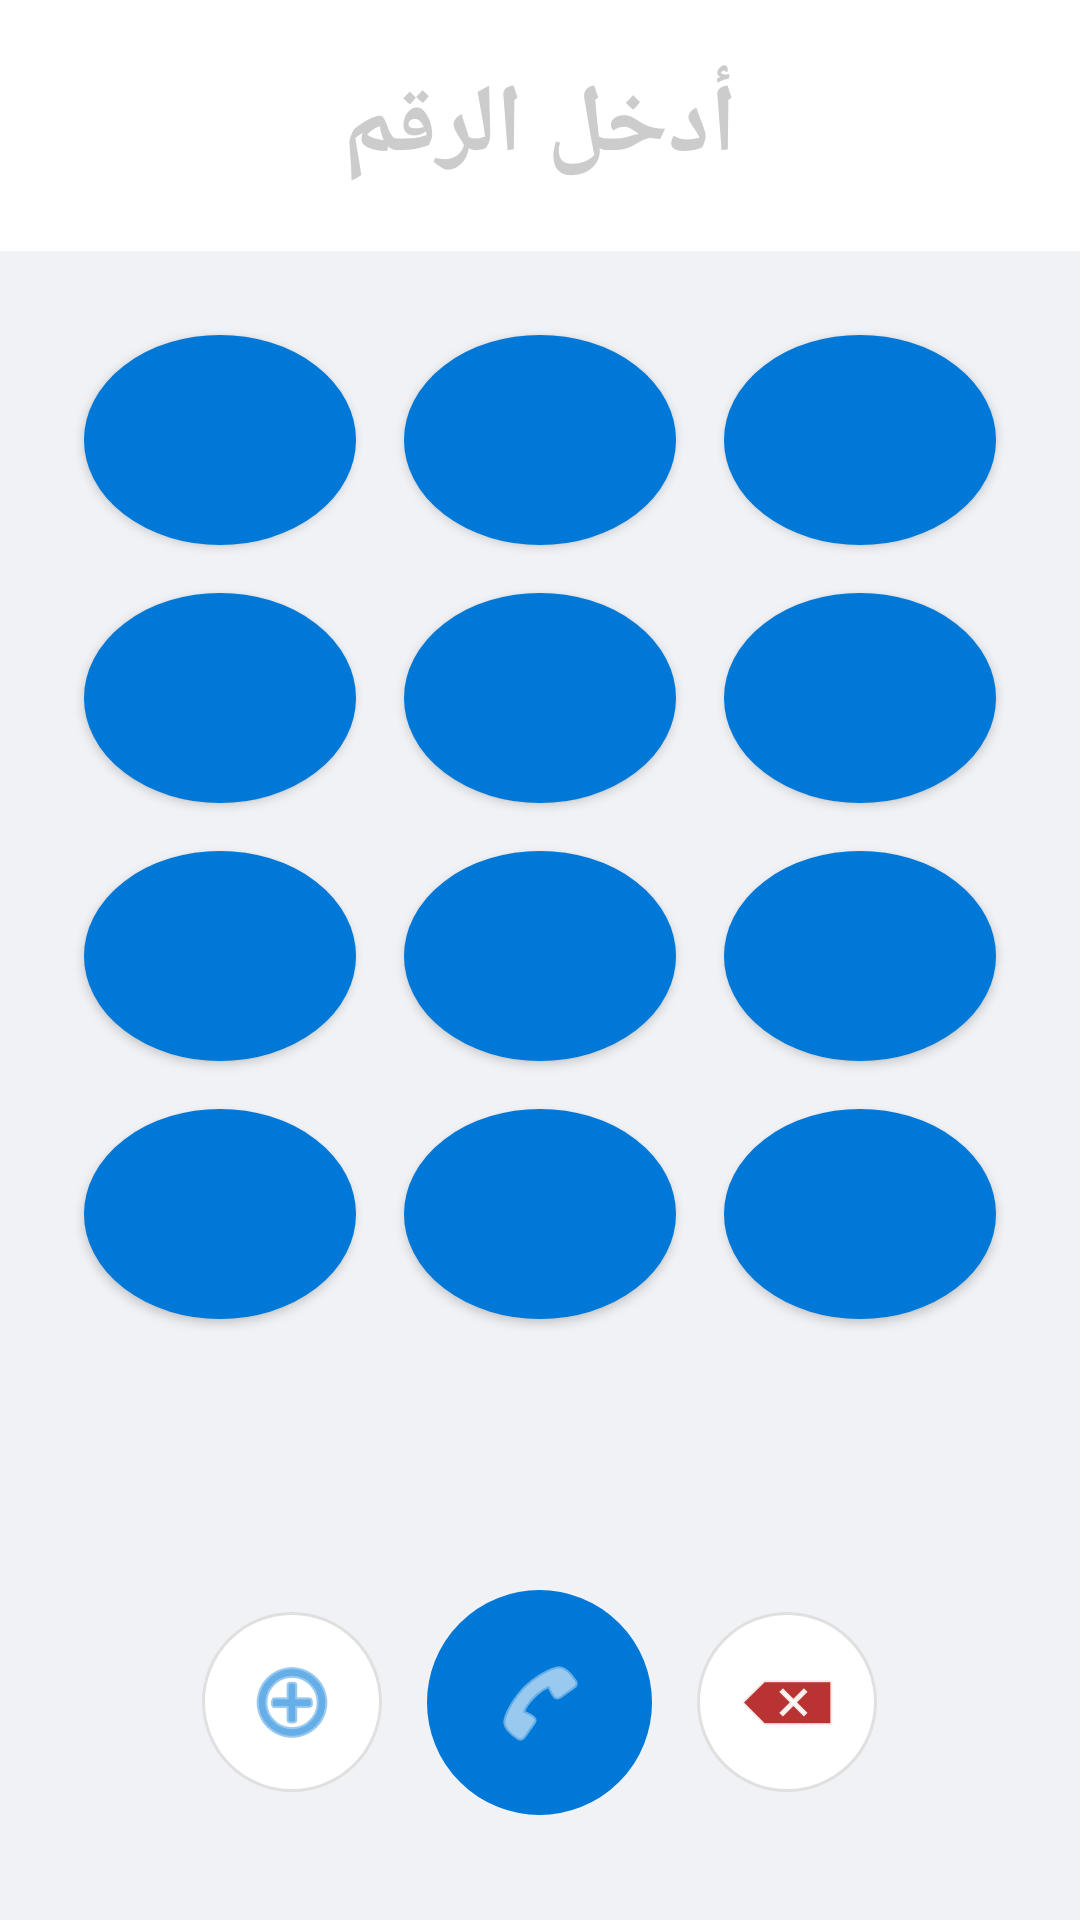

The Android layout XML behind this screen, and the referenced resources:
<!-- AndroidManifest.xml: application theme Theme.AbuAlZahra -->
<!-- res/layout/fragment_dialer.xml -->
<?xml version="1.0" encoding="utf-8"?>
<LinearLayout xmlns:android="http://schemas.android.com/apk/res/android"
    android:layout_width="match_parent"
    android:layout_height="match_parent"
    android:orientation="vertical"
    android:background="@color/bg_color">

    
    <LinearLayout
        android:layout_width="match_parent"
        android:layout_height="wrap_content"
        android:orientation="vertical"
        android:background="@color/white"
        android:padding="20dp"
        android:gravity="center">

        <TextView
            android:id="@+id/tvNumber"
            android:layout_width="match_parent"
            android:layout_height="wrap_content"
            android:text=""
            android:textSize="32sp"
            android:textColor="@color/colorPrimary"
            android:textStyle="bold"
            android:gravity="center"
            android:hint="أدخل الرقم"
            android:textColorHint="#CCCCCC"/>
    </LinearLayout>

    
    <GridLayout
        android:layout_width="match_parent"
        android:layout_height="0dp"
        android:layout_weight="1"
        android:columnCount="3"
        android:alignmentMode="alignMargins"
        android:padding="20dp">

        
        
        <Button android:text="1" android:onClick="onDialClick"
            android:layout_width="0dp" android:layout_height="70dp" android:layout_columnWeight="1" android:layout_margin="8dp"
            style="@style/KeypadButton"/>
        
        <Button android:text="2" android:onClick="onDialClick"
            android:layout_width="0dp" android:layout_height="70dp" android:layout_columnWeight="1" android:layout_margin="8dp"
            style="@style/KeypadButton"/>
        
        <Button android:text="3" android:onClick="onDialClick"
            android:layout_width="0dp" android:layout_height="70dp" android:layout_columnWeight="1" android:layout_margin="8dp"
            style="@style/KeypadButton"/>
        
        <Button android:text="4" android:onClick="onDialClick"
            android:layout_width="0dp" android:layout_height="70dp" android:layout_columnWeight="1" android:layout_margin="8dp"
            style="@style/KeypadButton"/>
        
        <Button android:text="5" android:onClick="onDialClick"
            android:layout_width="0dp" android:layout_height="70dp" android:layout_columnWeight="1" android:layout_margin="8dp"
            style="@style/KeypadButton"/>
        
        <Button android:text="6" android:onClick="onDialClick"
            android:layout_width="0dp" android:layout_height="70dp" android:layout_columnWeight="1" android:layout_margin="8dp"
            style="@style/KeypadButton"/>
        
        <Button android:text="7" android:onClick="onDialClick"
            android:layout_width="0dp" android:layout_height="70dp" android:layout_columnWeight="1" android:layout_margin="8dp"
            style="@style/KeypadButton"/>
        
        <Button android:text="8" android:onClick="onDialClick"
            android:layout_width="0dp" android:layout_height="70dp" android:layout_columnWeight="1" android:layout_margin="8dp"
            style="@style/KeypadButton"/>
        
        <Button android:text="9" android:onClick="onDialClick"
            android:layout_width="0dp" android:layout_height="70dp" android:layout_columnWeight="1" android:layout_margin="8dp"
            style="@style/KeypadButton"/>
        
        <Button android:text="*" android:onClick="onDialClick"
            android:layout_width="0dp" android:layout_height="70dp" android:layout_columnWeight="1" android:layout_margin="8dp"
            style="@style/KeypadButton"/>
        
        <Button android:text="0" android:onClick="onDialClick"
            android:layout_width="0dp" android:layout_height="70dp" android:layout_columnWeight="1" android:layout_margin="8dp"
            style="@style/KeypadButton"/>
        
        <Button android:text="#" android:onClick="onDialClick"
            android:layout_width="0dp" android:layout_height="70dp" android:layout_columnWeight="1" android:layout_margin="8dp"
            style="@style/KeypadButton"/>
    </GridLayout>

    
    <LinearLayout
        android:layout_width="match_parent"
        android:layout_height="wrap_content"
        android:gravity="center"
        android:paddingBottom="20dp"
        android:orientation="horizontal">

        <ImageButton
            android:layout_width="60dp"
            android:layout_height="60dp"
            android:background="@drawable/bg_key_circle"
            android:src="@android:drawable/ic_menu_add"
            android:tint="@color/colorPrimary"/>

        <ImageButton
            android:id="@+id/btnCall"
            android:layout_width="75dp"
            android:layout_height="75dp"
            android:layout_margin="15dp"
            android:background="@drawable/bg_key_circle"
            android:backgroundTint="@color/colorPrimary"
            android:src="@android:drawable/ic_menu_call"
            android:tint="@color/white"/>

        <ImageButton
            android:id="@+id/btnDelete"
            android:layout_width="60dp"
            android:layout_height="60dp"
            android:background="@drawable/bg_key_circle"
            android:src="@android:drawable/ic_input_delete"
            android:tint="@color/red"/>
    </LinearLayout>
</LinearLayout>
<!-- resources referenced by this layout -->
<resources>
  <color name="bg_color">#f0f2f5</color>
  <color name="colorPrimary">#0078D7</color>
  <color name="red">#A80000</color>
  <color name="white">#FFFFFF</color>
  <!-- drawable bg_key_circle (drawable) -->
  <?xml version="1.0" encoding="utf-8"?>
  <shape xmlns:android="http://schemas.android.com/apk/res/android" android:shape="oval">
      <solid android:color="@color/white"/>
      <stroke android:width="1dp" android:color="#E0E0E0"/>
  </shape>
  <style name="KeypadButton" parent="Widget.MaterialComponents.Button">
          <item name="android:background">@drawable/bg_key_circle</item>
          <item name="android:textSize">24sp</item>
          <item name="android:textColor">@color/colorPrimary</item>
          <item name="android:textStyle">bold</item>
          <item name="android:insetTop">0dp</item>
          <item name="android:insetBottom">0dp</item>
      </style>
  <style name="Theme.AbuAlZahra" parent="Theme.MaterialComponents.DayNight.NoActionBar">
          <item name="colorPrimary">@color/colorPrimary</item>
          <item name="colorPrimaryDark">@color/colorPrimaryDark</item>
          <item name="android:statusBarColor">@color/colorPrimaryDark</item>
      </style>
  <color name="colorPrimaryDark">#005A9E</color>
</resources>
